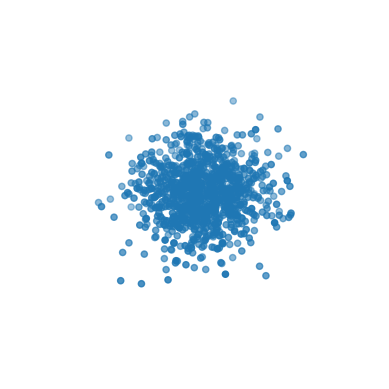

This chart was generated by the following Python code:
import matplotlib.pyplot as plt
import numpy as np

# Generate data
num_points = 1000  
x = np.random.randn(num_points)
y = np.random.randn(num_points)
z = np.random.randn(num_points)

# Plot 
fig = plt.figure()
ax = fig.add_subplot(111, projection='3d')

# Make axes lines invisible
ax.set_axis_off()

# Plot scatterplot
ax.scatter(x, y, z, s=20, edgecolor=None)

# Show plot
plt.show()